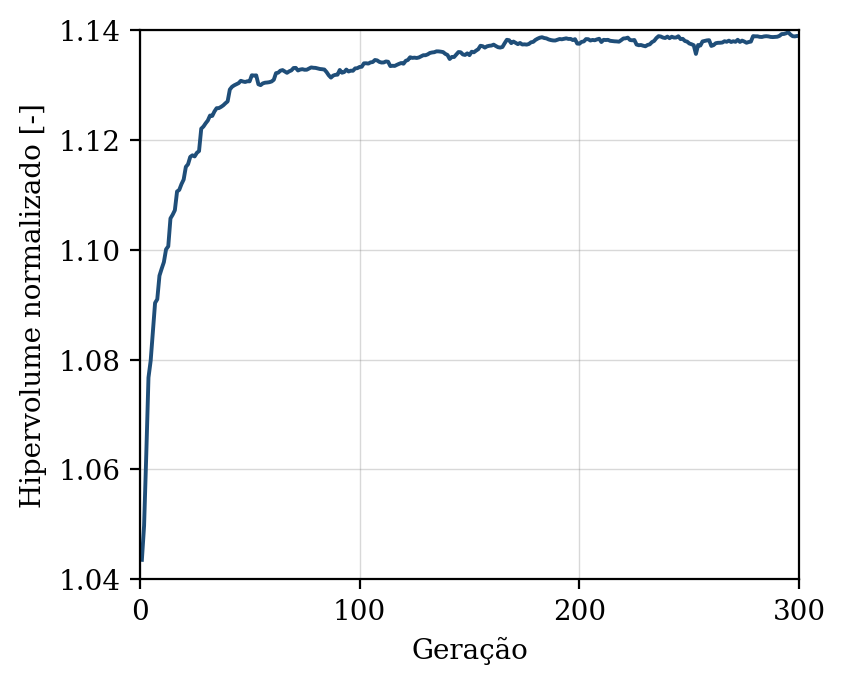

Values plotted in this chart, from the file beside it:
geracao, hipervolume, n_solucoes, n_avaliacoes
1, 1.044, 14, 50
2, 1.05, 23, 100
3, 1.063, 27, 150
4, 1.077, 38, 200
5, 1.08, 50, 250
6, 1.085, 50, 300
7, 1.09, 50, 350
8, 1.091, 50, 400
9, 1.095, 50, 450
10, 1.097, 50, 500
11, 1.098, 50, 550
12, 1.1, 50, 600
13, 1.101, 50, 650
14, 1.106, 50, 700
15, 1.106, 50, 750
16, 1.107, 50, 800
17, 1.111, 50, 850
18, 1.111, 50, 900
19, 1.112, 50, 950
20, 1.113, 50, 1000
21, 1.115, 50, 1050
22, 1.116, 50, 1100
23, 1.117, 50, 1150
24, 1.117, 50, 1200
25, 1.117, 50, 1250
26, 1.118, 50, 1300
27, 1.118, 50, 1350
28, 1.122, 50, 1400
29, 1.122, 50, 1450
30, 1.123, 50, 1500
31, 1.124, 50, 1550
32, 1.124, 50, 1600
33, 1.124, 50, 1650
34, 1.125, 50, 1700
35, 1.126, 50, 1750
36, 1.126, 50, 1800
37, 1.126, 50, 1850
38, 1.126, 50, 1900
39, 1.127, 50, 1950
40, 1.127, 50, 2000
41, 1.129, 50, 2050
42, 1.13, 50, 2100
43, 1.13, 50, 2150
44, 1.13, 50, 2200
45, 1.13, 50, 2250
46, 1.131, 50, 2300
47, 1.131, 50, 2350
48, 1.131, 50, 2400
49, 1.131, 50, 2450
50, 1.131, 50, 2500
51, 1.132, 50, 2550
52, 1.132, 50, 2600
53, 1.132, 50, 2650
54, 1.13, 50, 2700
55, 1.13, 50, 2750
56, 1.13, 50, 2800
57, 1.13, 50, 2850
58, 1.13, 50, 2900
59, 1.131, 50, 2950
60, 1.131, 50, 3000
... 240 more rows
